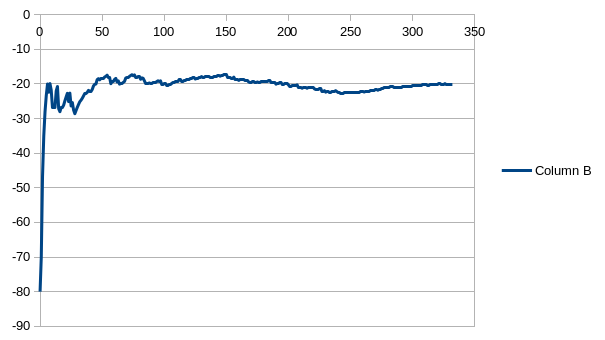

The file beside this chart, header and first rows:
0, -80.0
1, -70.0
2, -46.67
3, -35.0
4, -28.0
5, -23.33
6, -20.0
7, -22.38
8, -19.89
9, -21.8
10, -26.82
11, -26.75
12, -26.92
13, -22.0
14, -20.73
15, -27.12
16, -28.0
17, -26.72
18, -26.84
19, -26.1
20, -24.86
21, -23.73
22, -22.7
23, -25.08
24, -22.64
25, -26.35
26, -25.37
27, -27.54
28, -28.59
29, -27.63
30, -26.74
31, -25.91
32, -25.12
33, -24.68
34, -24.11
35, -23.44
36, -22.81
37, -22.61
38, -22.41
39, -21.85
40, -22.1
41, -22.1
42, -21.58
43, -20.57
44, -20.11
45, -20.0
46, -18.74
47, -18.46
48, -18.8
49, -18.42
50, -18.31
51, -18.35
52, -18.0
53, -17.78
54, -17.45
55, -18.21
56, -18.16
57, -19.91
58, -19.41
59, -19.33
60, -18.69
... 272 more rows
